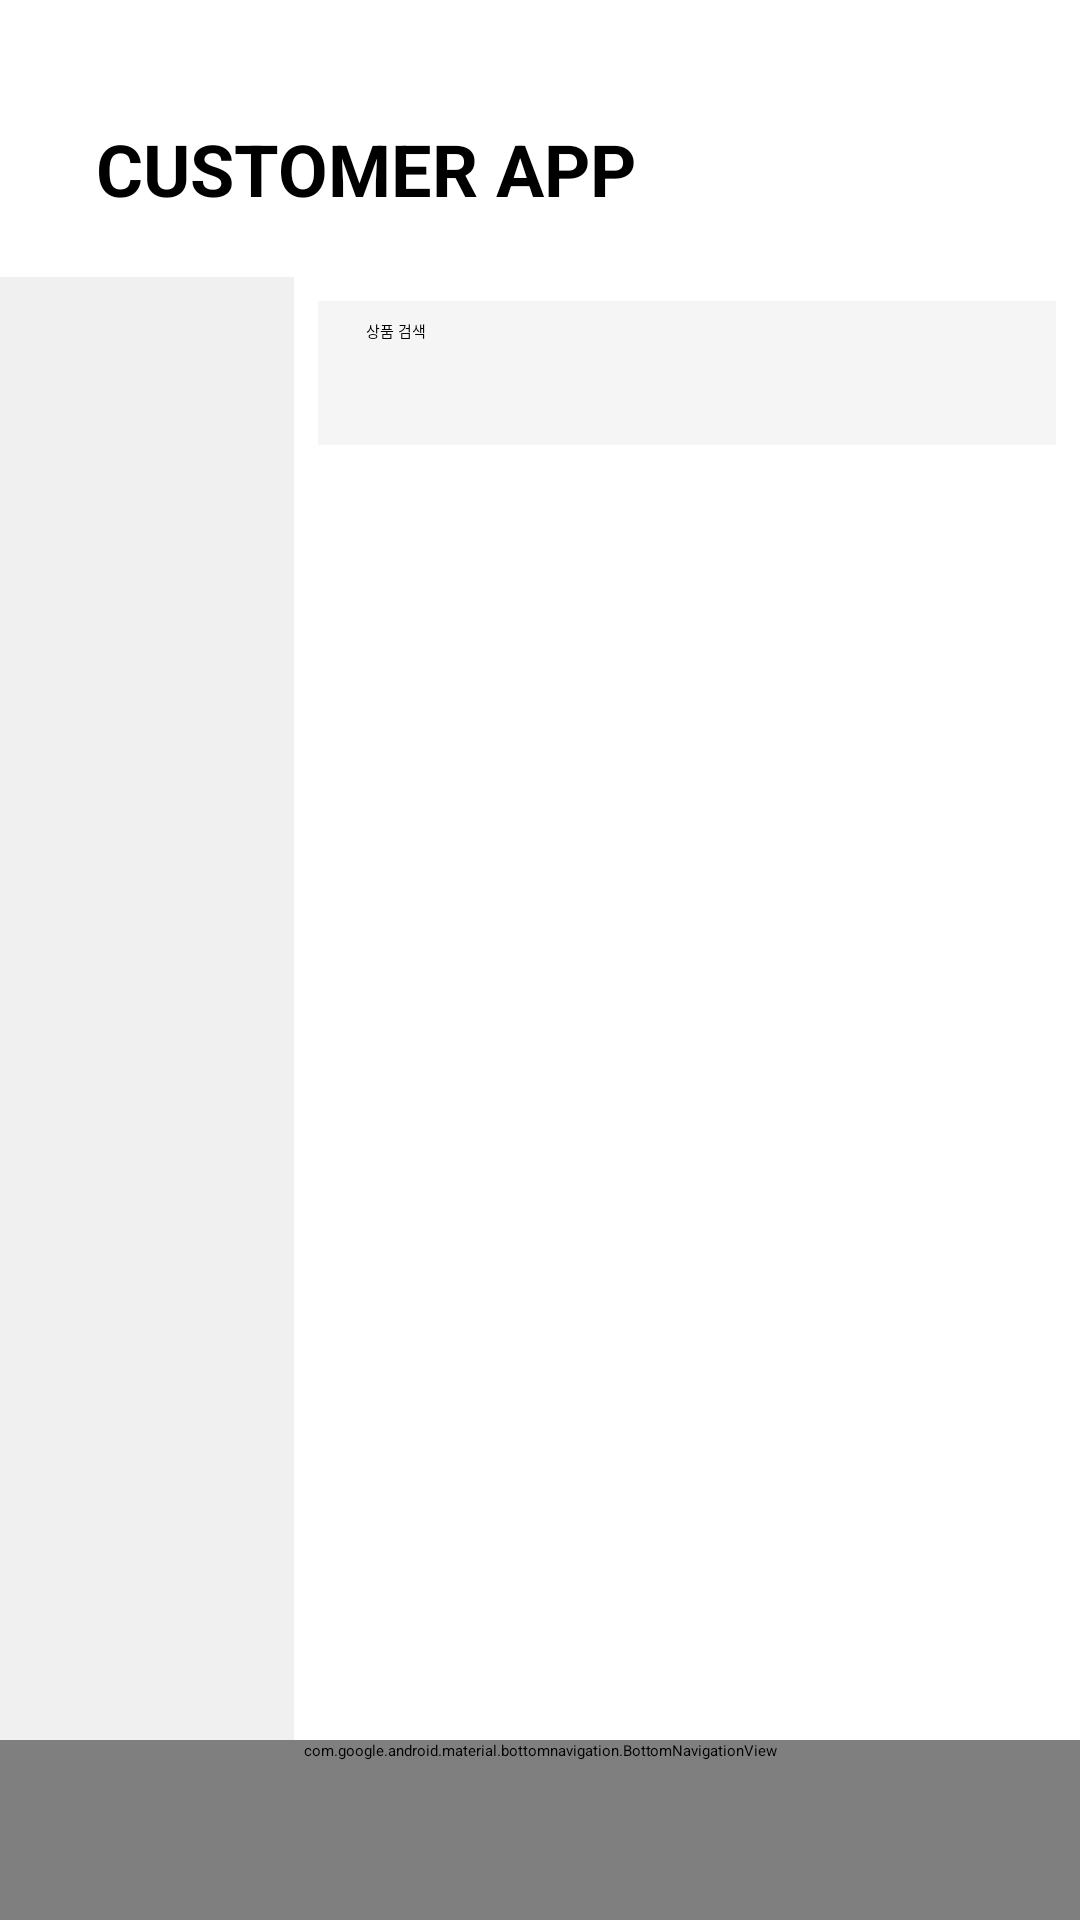

Reconstruct the res/layout file that produces this screen, plus the resources it refers to.
<!-- AndroidManifest.xml: application theme Theme.CustomerApp -->
<!-- res/layout/activity_customer.xml -->
<?xml version="1.0" encoding="utf-8"?>
<androidx.constraintlayout.widget.ConstraintLayout
    xmlns:android="http://schemas.android.com/apk/res/android"
    xmlns:app="http://schemas.android.com/apk/res-auto"
    xmlns:tools="http://schemas.android.com/tools"
    android:id="@+id/main"
    android:layout_width="match_parent"
    android:layout_height="match_parent"
    android:background="#FFFFFF"
    tools:context=".Customer.Customer">

    <TextView
        android:id="@+id/tv_customer_title"
        android:layout_width="wrap_content"
        android:layout_height="wrap_content"
        android:layout_marginStart="32dp"
        android:layout_marginTop="40dp"
        android:text="CUSTOMER APP"
        android:textColor="#000000"
        android:textSize="24sp"
        android:textStyle="bold"
        android:lineSpacingExtra="4dp"
        app:layout_constraintStart_toStartOf="parent"
        app:layout_constraintTop_toTopOf="parent" />

    <LinearLayout
        android:id="@+id/content_layout"
        android:layout_width="match_parent"
        android:layout_height="0dp"
        android:layout_marginTop="20dp"
        android:orientation="horizontal"
        app:layout_constraintBottom_toTopOf="@id/bottom_navigation"
        app:layout_constraintTop_toBottomOf="@id/tv_customer_title">

        <androidx.recyclerview.widget.RecyclerView
            android:id="@+id/rv_category"
            android:layout_width="98dp"
            android:layout_height="match_parent"
            android:background="#F0F0F0"
            app:layoutManager="androidx.recyclerview.widget.LinearLayoutManager"
            tools:listitem="@layout/item_category_left" />

        <LinearLayout
            android:layout_width="0dp"
            android:layout_height="match_parent"
            android:layout_weight="1"
            android:orientation="vertical">

            <androidx.appcompat.widget.SearchView
                android:id="@+id/sv_product_search"
                android:layout_width="match_parent"
                android:layout_height="wrap_content"
                android:layout_margin="8dp"
                android:background="#F5F5F5"
                app:queryHint="상품 검색"
                app:iconifiedByDefault="false"
                app:queryBackground="@android:color/transparent" />

            <androidx.recyclerview.widget.RecyclerView
                    android:id="@+id/rv_product_list"
                    android:layout_width="match_parent"
                    android:layout_height="match_parent"
                    android:padding="8dp"
                    app:layoutManager="androidx.recyclerview.widget.LinearLayoutManager"
                    tools:listitem="@layout/item_product"/>
        </LinearLayout>

    </LinearLayout>

    <com.google.android.material.bottomnavigation.BottomNavigationView
        android:id="@+id/bottom_navigation"
        android:layout_width="match_parent"
        android:layout_height="wrap_content"
        android:minHeight="60dp"
        android:background="#FFFFFF"
        app:elevation="8dp"
        app:itemIconSize="24dp"
        app:itemPaddingBottom="12dp"
        app:itemPaddingTop="12dp"
        app:itemIconTint="#000000"
        app:itemTextColor="#000000"
        app:itemActiveIndicatorStyle="@null"
        app:labelVisibilityMode="labeled"
        app:menu="@menu/bottom_nav_menu"
        app:layout_constraintBottom_toBottomOf="parent" />

</androidx.constraintlayout.widget.ConstraintLayout>
<!-- res/layout/item_category_left.xml (included above) -->
<?xml version="1.0" encoding="utf-8"?>

<LinearLayout xmlns:android="http://schemas.android.com/apk/res/android"
    xmlns:app="http://schemas.android.com/apk/res-auto"
    android:layout_width="match_parent"
    android:layout_height="wrap_content"
    android:orientation="vertical"
    android:gravity="center"
    android:padding="12dp"
    android:background="?attr/selectableItemBackground">

    <TextView
        android:id="@+id/tv_category_name"
        android:layout_width="wrap_content"
        android:layout_height="wrap_content"
        android:text="text"
        android:textColor="#000000"
        android:textSize="15sp"
        android:textStyle="normal"
        android:layout_marginTop="6dp"
        android:gravity="center" />
</LinearLayout>
<!-- res/layout/item_product.xml (included above) -->
<?xml version="1.0" encoding="utf-8"?>
<androidx.cardview.widget.CardView
    xmlns:android="http://schemas.android.com/apk/res/android"
    xmlns:app="http://schemas.android.com/apk/res-auto"
    xmlns:tools="http://schemas.android.com/tools"
    android:layout_width="match_parent"
    android:layout_height="wrap_content"
    android:layout_marginVertical="8dp"
    android:layout_marginHorizontal="8dp"
    app:cardCornerRadius="16dp"
    app:cardElevation="1dp"
    app:cardBackgroundColor="#FFFFFF">

    <androidx.constraintlayout.widget.ConstraintLayout
        android:layout_width="match_parent"
        android:layout_height="wrap_content"
        android:padding="16dp">

        <ImageView
            android:id="@+id/ivProduct"
            android:layout_width="60dp"
            android:layout_height="60dp"
            android:scaleType="centerInside"
            android:src="@android:drawable/ic_menu_gallery"
            app:layout_constraintStart_toStartOf="parent"
            app:layout_constraintTop_toTopOf="parent"
            app:layout_constraintBottom_toBottomOf="parent" />

        <TextView
            android:id="@+id/tvName"
            android:layout_width="wrap_content"
            android:layout_height="wrap_content"
            android:text="Garlic clove"
            android:textColor="#000000"
            android:textSize="18sp"
            android:textStyle="bold"
            android:layout_marginStart="8dp"
            app:layout_constraintStart_toEndOf="@id/ivProduct"
            app:layout_constraintTop_toTopOf="parent" />

        <TextView
            android:id="@+id/tvPrice"
            android:layout_width="wrap_content"
            android:layout_height="wrap_content"
            android:text="$0.89 each"
            android:textColor="#000000"
            android:textSize="16sp"
            android:textStyle="normal"
            app:layout_constraintStart_toStartOf="@id/tvName"
            app:layout_constraintTop_toBottomOf="@id/tvName" />

        <TextView
            android:id="@+id/tvFarm"
            android:layout_width="wrap_content"
            android:layout_height="wrap_content"
            android:text="Kunisaki Farms →"
            android:textColor="#888888"
            android:textSize="14sp"
            app:layout_constraintStart_toStartOf="@id/tvName"
            app:layout_constraintTop_toBottomOf="@id/tvPrice" />

        <LinearLayout
            android:id="@+id/layoutQuantity"
            android:layout_width="wrap_content"
            android:layout_height="wrap_content"
            android:orientation="horizontal"
            android:gravity="center_vertical"
            app:layout_constraintBottom_toBottomOf="parent"
            app:layout_constraintEnd_toEndOf="parent">

            <EditText
                android:id="@+id/etQuantity"
                android:layout_width="0dp"
                android:layout_height="0dp"
                android:visibility="gone" />

            <com.google.android.material.floatingactionbutton.FloatingActionButton
            android:id="@+id/btnPlus"
            android:layout_width="wrap_content"
            android:layout_height="wrap_content"
            app:fabCustomSize="35dp"
            app:backgroundTint="#FFFFFF"
            app:tint="#000000"
            android:src="@android:drawable/ic_input_add"
            app:borderWidth="1dp"
            app:elevation="2dp" />

        </LinearLayout>

    </androidx.constraintlayout.widget.ConstraintLayout>
</androidx.cardview.widget.CardView>
<!-- resources referenced by this layout -->
<resources>

</resources>
